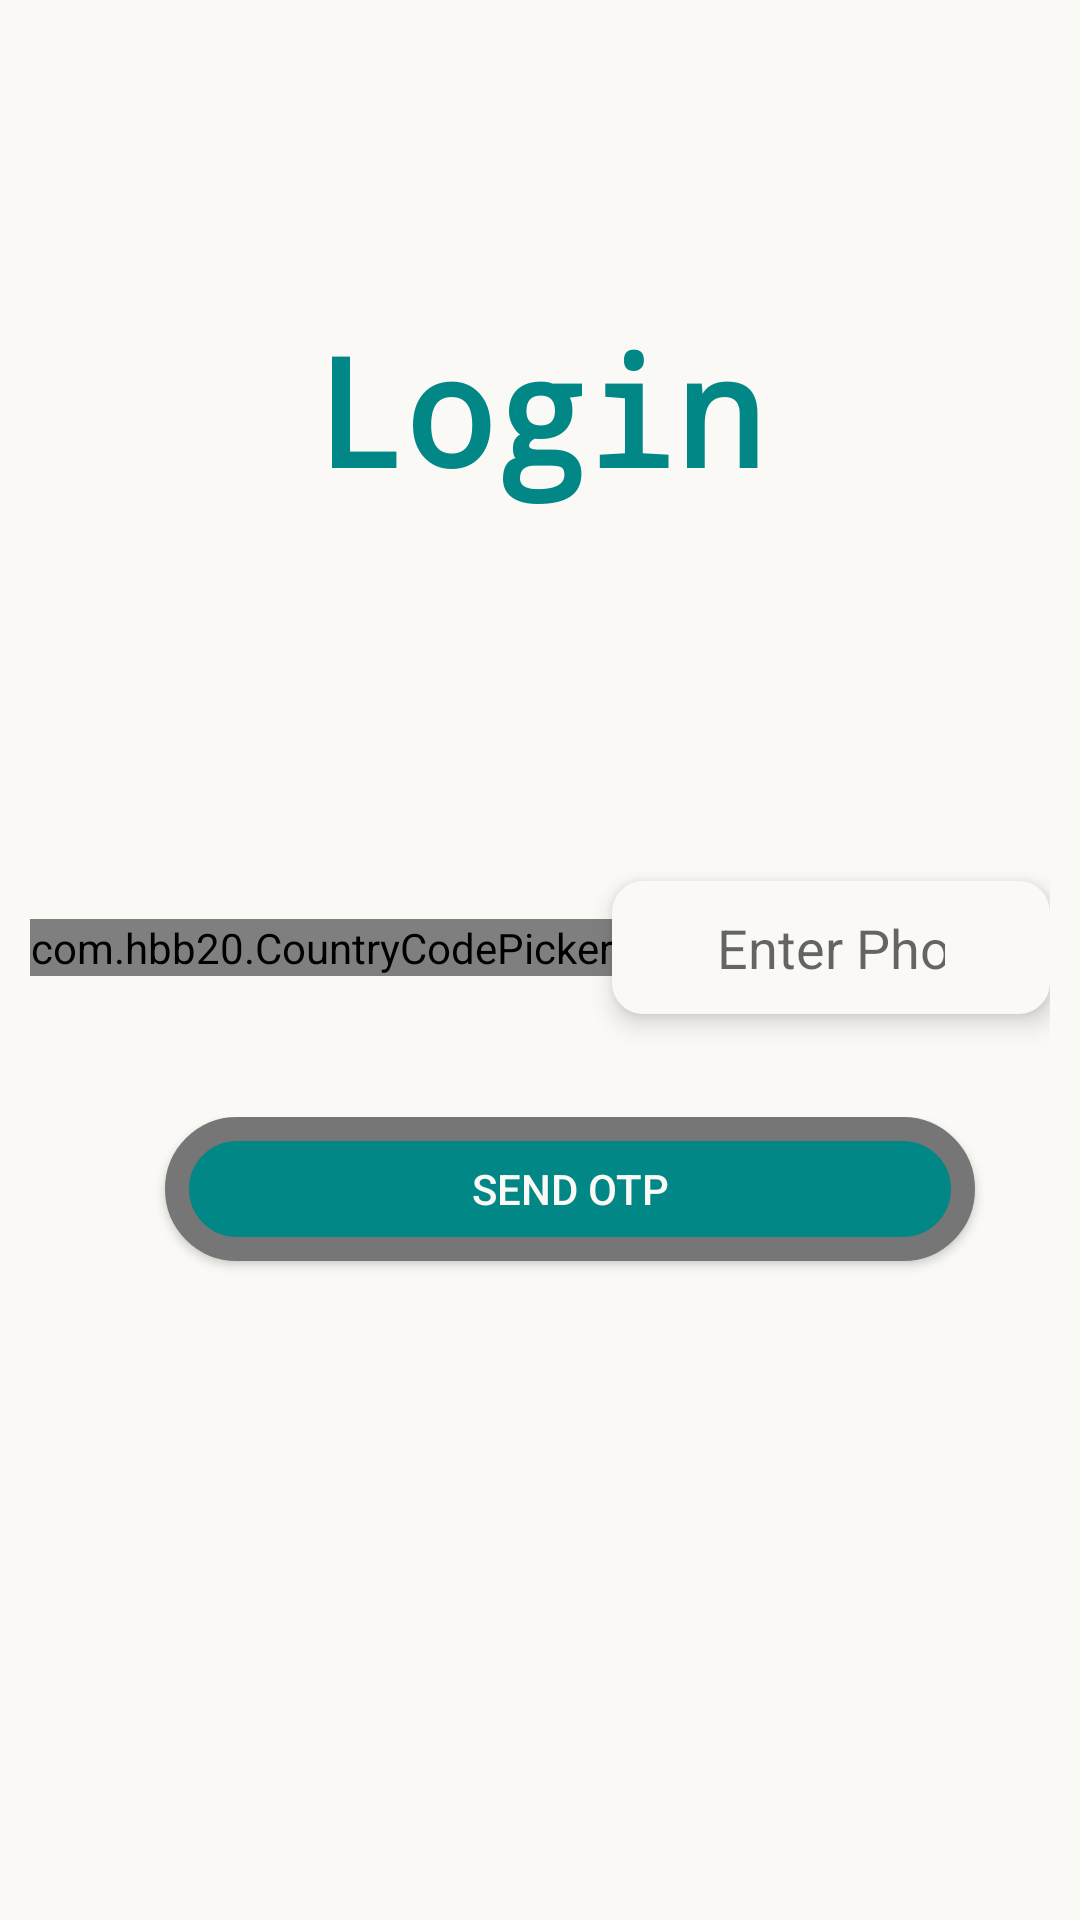

Layout XML and referenced resources for this Android screen:
<!-- AndroidManifest.xml: application theme Theme.ChatsyPractice -->
<!-- res/layout/activity_login_phone_number.xml -->
<?xml version="1.0" encoding="utf-8"?>
<LinearLayout xmlns:android="http://schemas.android.com/apk/res/android"
    xmlns:app="http://schemas.android.com/apk/res-auto"
    xmlns:tools="http://schemas.android.com/tools"
    android:layout_width="match_parent"
    android:layout_height="match_parent"
    android:orientation="vertical"
    android:gravity="center"
    android:layout_margin="10dp"
    android:weightSum="100"
    tools:context=".LoginPhoneNumberActivity">


    <TextView
        android:layout_width="wrap_content"
        android:layout_height="wrap_content"
        android:text="@string/login"
        android:textColor="@color/teal_dark"
        android:layout_marginBottom="90dp"
        android:textSize="50dp"
        android:fontFamily="monospace"
        android:textStyle="bold">

    </TextView>


    <LinearLayout
        android:layout_width="match_parent"
        android:layout_height="wrap_content"
        android:orientation="horizontal"
        android:layout_weight="20"
        android:layout_marginRight="10dp"
        android:layout_marginLeft="10dp"
        android:gravity="center">


        <com.hbb20.CountryCodePicker
            android:layout_width="wrap_content"
            android:layout_height="wrap_content"
            android:gravity="center"

            app:ccp_showFlag="false"
            app:ccp_showNameCode="false">

        </com.hbb20.CountryCodePicker>

        <EditText
            android:layout_width="wrap_content"
            android:layout_height="wrap_content"
            android:background="@drawable/edit_text_rounded_rectange"
            android:elevation="5dp"
            android:paddingHorizontal="35dp"
            android:paddingVertical="10dp"
            android:hint="@string/edit_text_hint_login"
            android:inputType="phone"
            >

        </EditText>

    </LinearLayout>


    <LinearLayout
        android:layout_width="match_parent"
        android:layout_height="wrap_content"
        android:orientation="vertical"
        android:layout_weight="20"
        android:gravity="center">

        <Button
            android:layout_width="match_parent"
            android:layout_height="wrap_content"
            android:layout_marginLeft="50dp"
            android:layout_marginRight="40dp"
            android:background="@drawable/btn_rounded_rectangle"
            android:elevation="5dp"
            android:textColor="@color/off_white"
            android:text="Send OTP">
        </Button>

        <ProgressBar
            android:layout_width="32dp"
            android:layout_weight="10"
            android:layout_height="wrap_content">
        </ProgressBar>

    </LinearLayout>







</LinearLayout>
<!-- resources referenced by this layout -->
<resources>
  <color name="off_white">#FAF9F6</color>
  <color name="teal_dark">#FF018786</color>
  <!-- drawable btn_rounded_rectangle (drawable) -->
  <?xml version="1.0" encoding="utf-8"?>
  <shape android:shape="rectangle" xmlns:android="http://schemas.android.com/apk/res/android">
      <stroke android:width="8dp" android:color="@color/dark_grey"></stroke>
      <corners android:radius="30dp"></corners>
      <solid android:color="@color/teal_dark"></solid>
  </shape>
  <!-- drawable edit_text_rounded_rectange (drawable) -->
  <?xml version="1.0" encoding="utf-8"?>
  <shape android:shape="rectangle" xmlns:android="http://schemas.android.com/apk/res/android">
      <stroke android:width="1dp" android:color="@color/off_white"></stroke>
      <corners android:radius="10dp"></corners>
      <solid android:color="@color/off_white"></solid>
  </shape>
  <string name="edit_text_hint_login">Enter Phone Number</string>
  <string name="login">Login</string>
  <style name="Theme.ChatsyPractice" parent="Theme.MaterialComponents.DayNight.NoActionBar">
          
          <item name="colorPrimary">@color/primary_color</item>
          <item name="colorPrimaryVariant">@color/primary_color</item>
          <item name="colorOnPrimary">@color/white</item>
          
          <item name="colorSecondary">@color/light_grey</item>
          <item name="colorSecondaryVariant">@color/teal_dark</item>
          <item name="colorOnSecondary">@color/black</item>
          
          <item name="android:statusBarColor">?attr/colorPrimaryVariant</item>
          
          <item name="android:windowBackground">@color/off_white</item>
      </style>
  <color name="dark_grey">#767676</color>
  <color name="primary_color">#FF018786</color>
  <color name="white">#FFFFFFFF</color>
  <color name="light_grey">#c5c9c9</color>
  <color name="black">#FF000000</color>
</resources>
